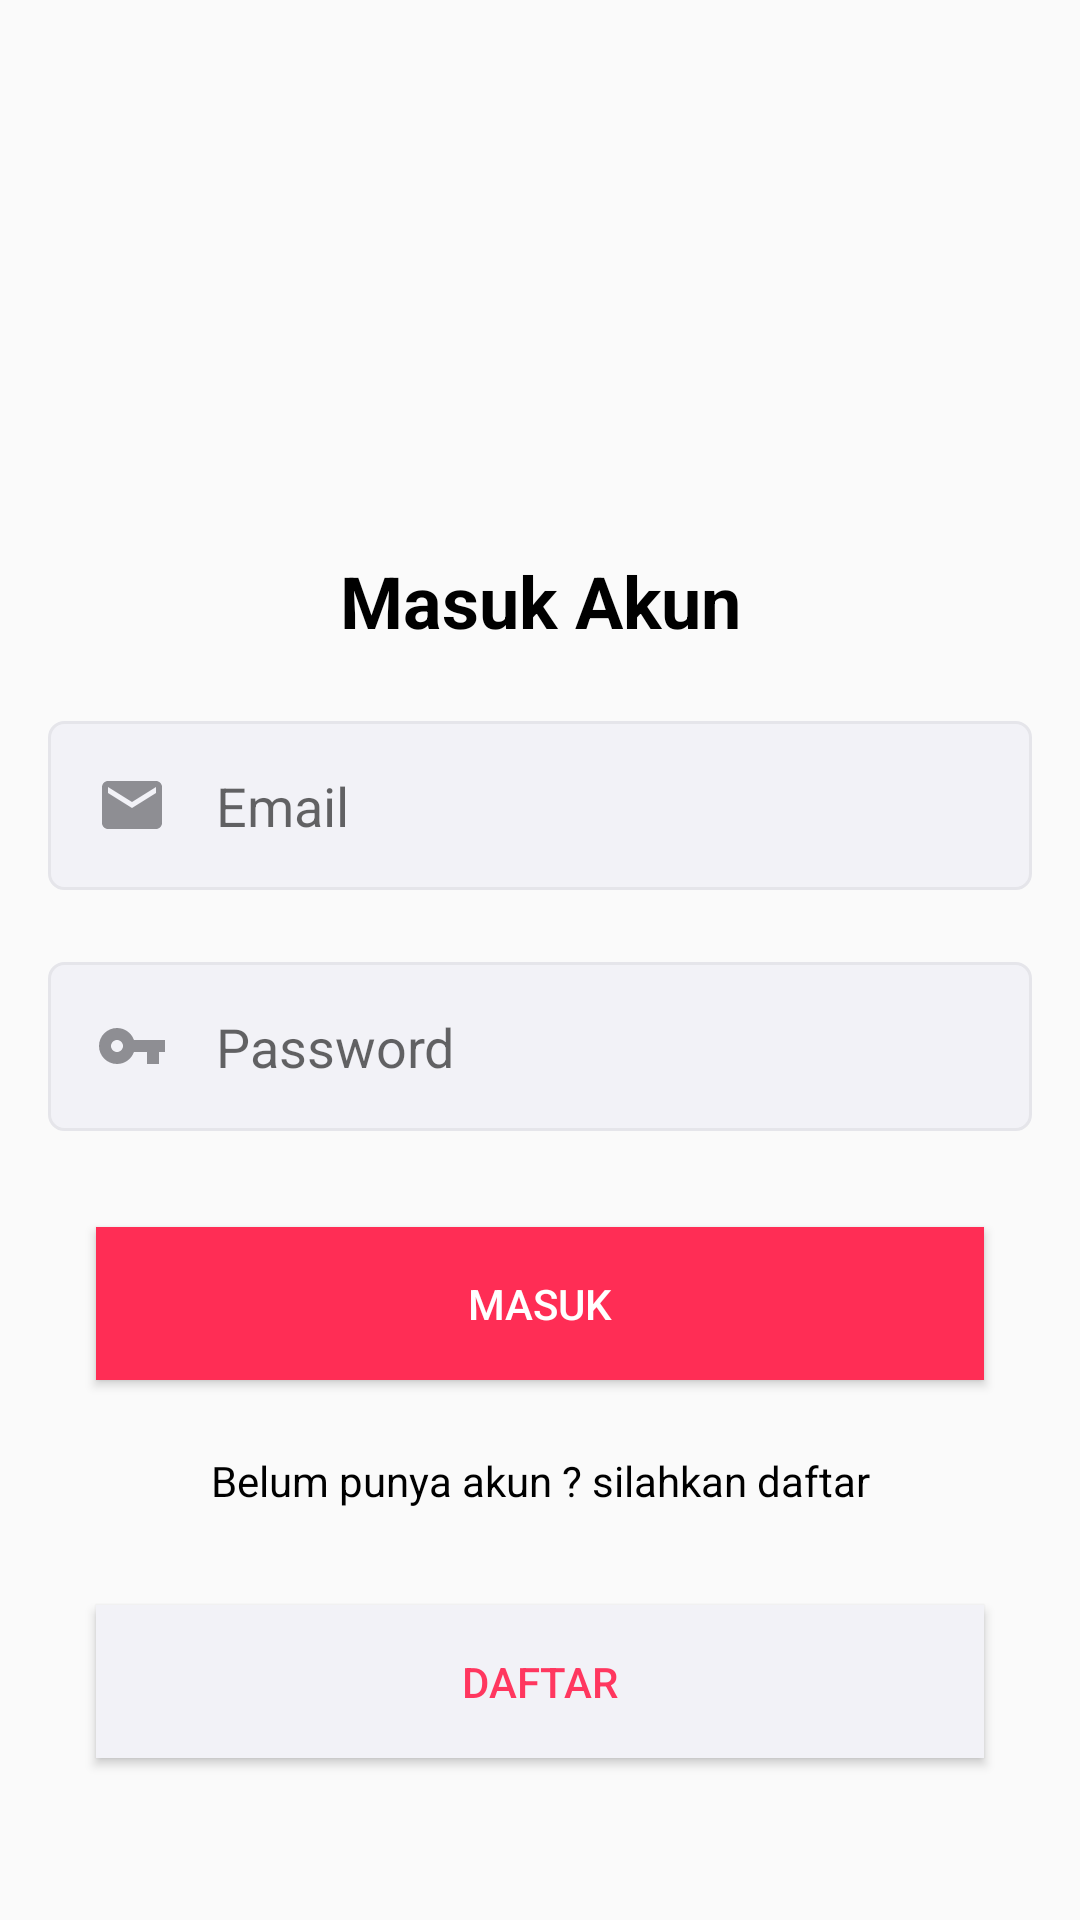

Layout XML and referenced resources for this Android screen:
<!-- AndroidManifest.xml: application theme AppTheme -->
<!-- res/layout/activity_login.xml -->
<?xml version="1.0" encoding="utf-8"?>
<ScrollView xmlns:android="http://schemas.android.com/apk/res/android"
    xmlns:app="http://schemas.android.com/apk/res-auto"
    xmlns:tools="http://schemas.android.com/tools"
    android:layout_width="match_parent"
    android:layout_height="match_parent"
    tools:context=".ActivityLogin">

    <androidx.constraintlayout.widget.ConstraintLayout
        android:layout_width="match_parent"
        android:layout_height="match_parent">

        <ImageView
            android:id="@+id/icon_logo"
            android:layout_width="match_parent"
            android:layout_height="120dp"
            android:layout_marginTop="64dp"
            android:src="@mipmap/ic_nutrisiku"
            app:layout_constraintEnd_toEndOf="parent"
            app:layout_constraintStart_toStartOf="parent"
            app:layout_constraintTop_toTopOf="parent" />

        <TextView
            android:id="@+id/txt_login"
            android:layout_width="0dp"
            android:layout_height="wrap_content"
            android:text="Masuk Akun"
            android:textAlignment="center"
            android:textColor="@android:color/black"
            android:textSize="24sp"
            android:textStyle="bold"
            app:layout_constraintEnd_toEndOf="parent"
            app:layout_constraintStart_toStartOf="parent"
            app:layout_constraintTop_toBottomOf="@+id/icon_logo" />


        <EditText
            android:id="@+id/et_email"
            style="@style/EditText"
            android:layout_width="match_parent"
            android:layout_height="wrap_content"
            android:layout_marginLeft="16dp"
            android:layout_marginTop="24dp"
            android:layout_marginRight="16dp"
            android:drawableLeft="@drawable/ic_email_black_24dp"
            android:drawablePadding="16dp"
            android:hint="Email"
            android:inputType="textEmailAddress"
            app:layout_constraintEnd_toEndOf="parent"
            app:layout_constraintStart_toStartOf="parent"
            app:layout_constraintTop_toBottomOf="@id/txt_login" />

        <EditText
            android:id="@+id/et_password"
            style="@style/EditText"
            android:layout_width="match_parent"
            android:layout_height="wrap_content"
            android:layout_marginLeft="16dp"
            android:layout_marginTop="24dp"
            android:layout_marginRight="16dp"
            android:drawableLeft="@drawable/ic_vpn_key_black_24dp"
            android:drawablePadding="16dp"
            android:hint="Password"
            android:inputType="textPassword"
            app:layout_constraintEnd_toEndOf="parent"
            app:layout_constraintStart_toStartOf="parent"
            app:layout_constraintTop_toBottomOf="@+id/et_email" />

        <Button
            android:id="@+id/btn_login"
            android:layout_width="match_parent"
            android:layout_height="wrap_content"
            android:layout_marginLeft="32dp"
            android:layout_marginTop="32dp"
            android:layout_marginRight="32dp"
            android:layout_marginBottom="24dp"
            android:background="@color/colorPrimary"
            android:paddingTop="16dp"
            android:paddingBottom="16dp"
            android:text="Masuk"
            android:textColor="@android:color/white"
            app:layout_constraintEnd_toEndOf="parent"
            app:layout_constraintStart_toStartOf="parent"
            app:layout_constraintTop_toBottomOf="@+id/et_password" />

        <TextView
            android:id="@+id/txt_sudahpunyakakun"
            android:layout_width="match_parent"
            android:layout_height="wrap_content"
            android:layout_marginTop="24dp"
            android:text="Belum punya akun ? silahkan daftar"
            android:textAlignment="center"
            android:textColor="@android:color/black"
            app:layout_constraintEnd_toEndOf="parent"
            app:layout_constraintStart_toStartOf="parent"
            app:layout_constraintTop_toBottomOf="@+id/btn_login" />

        <Button
            android:id="@+id/btn_register"
            android:layout_width="match_parent"
            android:layout_height="wrap_content"
            android:layout_marginLeft="32dp"
            android:layout_marginTop="32dp"
            android:layout_marginRight="32dp"
            android:layout_marginBottom="24dp"
            android:background="#F2F2F7"
            android:paddingTop="16dp"
            android:paddingBottom="16dp"
            android:text="Daftar"
            android:textColor="@color/colorPrimaryDark"
            app:layout_constraintBottom_toBottomOf="parent"
            app:layout_constraintEnd_toEndOf="parent"
            app:layout_constraintStart_toStartOf="parent"
            app:layout_constraintTop_toBottomOf="@+id/txt_sudahpunyakakun" />

    </androidx.constraintlayout.widget.ConstraintLayout>

</ScrollView>
<!-- resources referenced by this layout -->
<resources>
  <color name="colorPrimary">#FF2D55</color>
  <color name="colorPrimaryDark">#FF375F</color>
  <!-- drawable ic_email_black_24dp (drawable) -->
  <vector android:height="24dp" android:tint="#8E8E93"
      android:viewportHeight="24.0" android:viewportWidth="24.0"
      android:width="24dp" xmlns:android="http://schemas.android.com/apk/res/android">
      <path android:fillColor="#FF000000" android:pathData="M20,4L4,4c-1.1,0 -1.99,0.9 -1.99,2L2,18c0,1.1 0.9,2 2,2h16c1.1,0 2,-0.9 2,-2L22,6c0,-1.1 -0.9,-2 -2,-2zM20,8l-8,5 -8,-5L4,6l8,5 8,-5v2z"/>
  </vector>
  <!-- drawable ic_vpn_key_black_24dp (drawable) -->
  <vector android:height="24dp" android:tint="#8E8E93"
      android:viewportHeight="24.0" android:viewportWidth="24.0"
      android:width="24dp" xmlns:android="http://schemas.android.com/apk/res/android">
      <path android:fillColor="#FF000000" android:pathData="M12.65,10C11.83,7.67 9.61,6 7,6c-3.31,0 -6,2.69 -6,6s2.69,6 6,6c2.61,0 4.83,-1.67 5.65,-4H17v4h4v-4h2v-4H12.65zM7,14c-1.1,0 -2,-0.9 -2,-2s0.9,-2 2,-2 2,0.9 2,2 -0.9,2 -2,2z"/>
  </vector>
  <!-- mipmap ic_nutrisiku (mipmap-anydpi-v26) -->
  <?xml version="1.0" encoding="utf-8"?>
  <adaptive-icon xmlns:android="http://schemas.android.com/apk/res/android">
      <background android:drawable="@color/ic_nutrisiku_background"/>
      <foreground android:drawable="@mipmap/ic_nutrisiku_foreground"/>
  </adaptive-icon>
  <style name="EditText">
          <item name="android:paddingBottom">16dp</item>
          <item name="android:paddingRight">16dp</item>
          <item name="android:paddingLeft">16dp</item>
          <item name="android:paddingTop">16dp</item>
          <item name="android:background">@drawable/rectangle_border</item>
      </style>
  <style name="AppTheme" parent="Theme.AppCompat.Light.NoActionBar">
          
          <item name="colorPrimary">@color/colorPrimary</item>
          <item name="colorPrimaryDark">@color/colorPrimaryDark</item>
          <item name="colorAccent">@color/colorAccent</item>
      </style>
  <color name="ic_nutrisiku_background">#FFFFFF</color>
  <!-- drawable rectangle_border (drawable) -->
  <?xml version="1.0" encoding="utf-8"?>
  <shape android:shape="rectangle"
      xmlns:android="http://schemas.android.com/apk/res/android">
  
      <solid android:color="#F2F2F7"/>
      <stroke android:color="#E5E5EA" android:width="1dp"/>
      <corners android:radius="5dp"/>
  </shape>
  <color name="colorAccent">#BF5AF2</color>
</resources>
